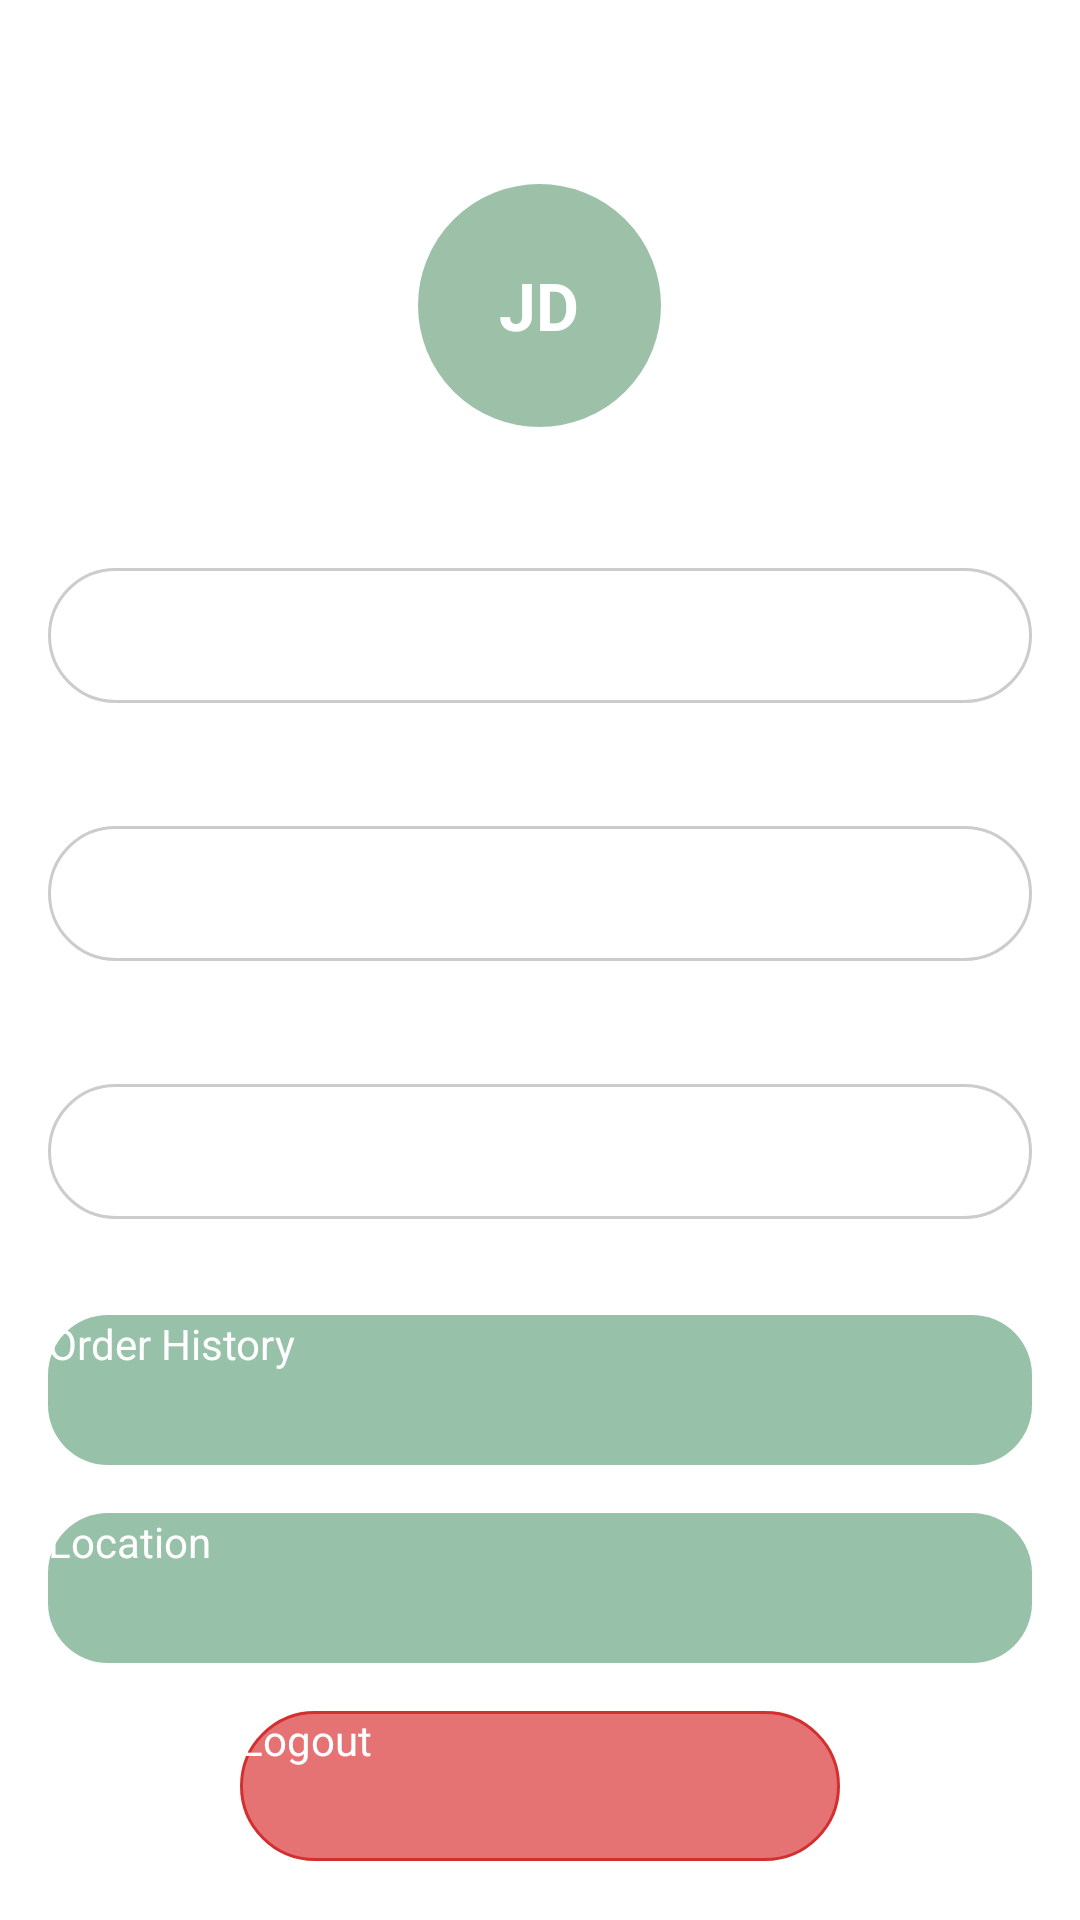

The Android layout XML behind this screen, and the referenced resources:
<!-- AndroidManifest.xml: application theme Theme.App -->
<!-- res/layout/activity_profile_fragment.xml -->
<?xml version="1.0" encoding="utf-8"?>
<ScrollView
    xmlns:android="http://schemas.android.com/apk/res/android"
    android:layout_width="match_parent"
    android:layout_height="match_parent"
    android:padding="16dp"
    android:background="?android:windowBackground">

    <LinearLayout
        android:layout_width="match_parent"
        android:layout_height="wrap_content"
        android:orientation="vertical">

        <TextView
            android:layout_width="wrap_content"
            android:layout_height="wrap_content"
            android:layout_gravity="center_horizontal"
            android:layout_marginBottom="14dp"
            android:text="👤 Profile"
            android:textSize="22sp"
            android:textStyle="bold"
            android:textColor="?android:textColorPrimary"/>

        <TextView
            android:id="@+id/profile_image"
            android:layout_width="85dp"
            android:layout_height="85dp"
            android:layout_gravity="center_horizontal"
            android:layout_marginBottom="20dp"
            android:background="@drawable/profile_bg"
            android:gravity="center"
            android:text="JD"
            android:textColor="#FFFFFF"
            android:textSize="22sp"
            android:textStyle="bold" />

        <TextView
            android:text="Username"
            android:textSize="14sp"
            android:textStyle="bold"
            android:textColor="?android:textColorSecondary"
            android:layout_marginBottom="6dp"
            android:layout_width="wrap_content"
            android:layout_height="wrap_content"/>

        <LinearLayout
            android:layout_width="match_parent"
            android:layout_height="45dp"
            android:background="@drawable/input_background"
            android:paddingStart="16dp"
            android:paddingEnd="16dp"
            android:gravity="center_vertical"
            android:layout_marginBottom="16dp">

            <TextView
                android:id="@+id/tvUsername"
                android:layout_width="wrap_content"
                android:layout_height="wrap_content"
                android:text="John Doe"
                android:textSize="14sp"
                android:textStyle="bold"
                android:textColor="?android:textColorPrimary"/>
        </LinearLayout>

        <TextView
            android:text="Email"
            android:textSize="14sp"
            android:textStyle="bold"
            android:textColor="?android:textColorSecondary"
            android:layout_marginBottom="6dp"
            android:layout_width="wrap_content"
            android:layout_height="wrap_content"/>

        <LinearLayout
            android:layout_width="match_parent"
            android:layout_height="45dp"
            android:background="@drawable/input_background"
            android:paddingStart="16dp"
            android:paddingEnd="16dp"
            android:gravity="center_vertical"
            android:layout_marginBottom="16dp">

            <TextView
                android:id="@+id/tvEmail"
                android:layout_width="wrap_content"
                android:layout_height="wrap_content"
                android:text="email@example.com"
                android:textSize="14sp"
                android:textStyle="bold"
                android:textColor="?android:textColorPrimary"/>
        </LinearLayout>

        <TextView
            android:text="Password"
            android:textSize="14sp"
            android:textStyle="bold"
            android:textColor="?android:textColorSecondary"
            android:layout_marginBottom="6dp"
            android:layout_width="wrap_content"
            android:layout_height="wrap_content"/>

        <LinearLayout
            android:layout_width="match_parent"
            android:layout_height="45dp"
            android:background="@drawable/input_background"
            android:paddingStart="16dp"
            android:paddingEnd="16dp"
            android:gravity="center_vertical"
            android:layout_marginBottom="32dp">

            <TextView
                android:id="@+id/tvPassword"
                android:layout_width="wrap_content"
                android:layout_height="wrap_content"
                android:text="********"
                android:textSize="16sp"
                android:textStyle="bold"
                android:textColor="?android:textColorPrimary"/>
        </LinearLayout>

        <LinearLayout
            android:layout_width="match_parent"
            android:layout_height="wrap_content"
            android:orientation="vertical"
            android:gravity="center_horizontal">

            <androidx.appcompat.widget.AppCompatButton
                android:id="@+id/btnOrderHistory"
                android:layout_width="match_parent"
                android:layout_height="50dp"
                android:layout_marginBottom="16dp"
                android:background="@drawable/btn_rounded"
                android:text="Order History"
                android:textAllCaps="false"
                android:textColor="@android:color/white"
                android:textSize="14sp"/>

            <androidx.appcompat.widget.AppCompatButton
                android:id="@+id/btnLocation"
                android:layout_width="match_parent"
                android:layout_height="50dp"
                android:layout_marginBottom="16dp"
                android:background="@drawable/btn_rounded"
                android:text="Location"
                android:textAllCaps="false"
                android:textColor="@android:color/white"
                android:textSize="14sp"/>

            <androidx.appcompat.widget.AppCompatButton
                android:id="@+id/btnLogout"
                android:layout_width="200dp"
                android:layout_height="50dp"
                android:background="@drawable/btn_logout_bg"
                android:text="Logout"
                android:textAllCaps="false"
                android:textColor="@android:color/white"
                android:textSize="14sp"/>
        </LinearLayout>

    </LinearLayout>
</ScrollView>
<!-- resources referenced by this layout -->
<resources>
  <!-- drawable btn_logout_bg (drawable) -->
  <?xml version="1.0" encoding="utf-8"?>
  <ripple xmlns:android="http://schemas.android.com/apk/res/android"
      android:color="#40FFFFFF"> <item>
      <shape android:shape="rectangle">
          <solid android:color="#E57373" />
  
          <corners android:radius="100dp" />
  
          <stroke
              android:width="1dp"
              android:color="#D32F2F" />
      </shape>
  </item>
  </ripple>
  <!-- drawable btn_rounded (drawable) -->
  <shape xmlns:android="http://schemas.android.com/apk/res/android" android:shape="rectangle">
      <solid android:color="#97C1A9"/>
      <corners android:radius="20dp"/>
  </shape>
  <!-- drawable input_background (drawable) -->
  <?xml version="1.0" encoding="utf-8"?>
  <shape xmlns:android="http://schemas.android.com/apk/res/android"
      android:shape="rectangle">
  
      <solid android:color="#FFFFFF" />
  
      <stroke
          android:width="1dp"
          android:color="#CCCCCC" />
  
      <corners android:radius="100dp" />
  
      <padding
          android:left="16dp"
          android:right="16dp"
          android:top="8dp"
          android:bottom="8dp" />
  </shape>
  <!-- drawable profile_bg (drawable) -->
  <?xml version="1.0" encoding="utf-8"?>
  <shape xmlns:android="http://schemas.android.com/apk/res/android"
      android:shape="oval">
  
      <solid android:color="#9DC0A9" />
  
      <stroke
          android:width="2dp"
          android:color="#FFFFFF" />
  
      <size
          android:width="100dp"
          android:height="100dp" />
  </shape>
</resources>
